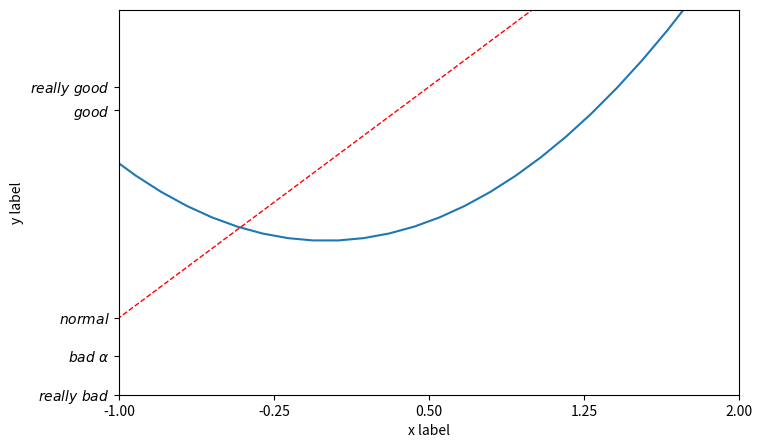

Here is the Python script that generated this plot:
#!/usr/bin/env python  
# encoding: utf-8 

""" 
@version: v1.0 
[redacted]
@file: matplotlib_ex03.py 
@time: 2017/12/8 20:50 
"""
import matplotlib.pyplot as plt
import numpy as np

x = np.linspace(-3, 3, 50)
y1 = 2 * x + 1
y2 = x ** 2

plt.figure(num=3, figsize=(8, 5))
plt.plot(x, y2)
plt.plot(x, y1, color='red', linewidth=1., linestyle='--')
plt.xlim((-1, 2))
plt.ylim((-2, 3))
plt.xlabel('x label')
plt.ylabel('y label')

new_ticks = np.linspace(-1, 2, 5)
print(new_ticks)

plt.yticks([-2, -1.5, -1, 1.7, 2],
           ['$really\ bad$','$bad\ \\alpha$', '$normal$', '$good$', '$really\ good$'])
plt.xticks(new_ticks)
plt.show()